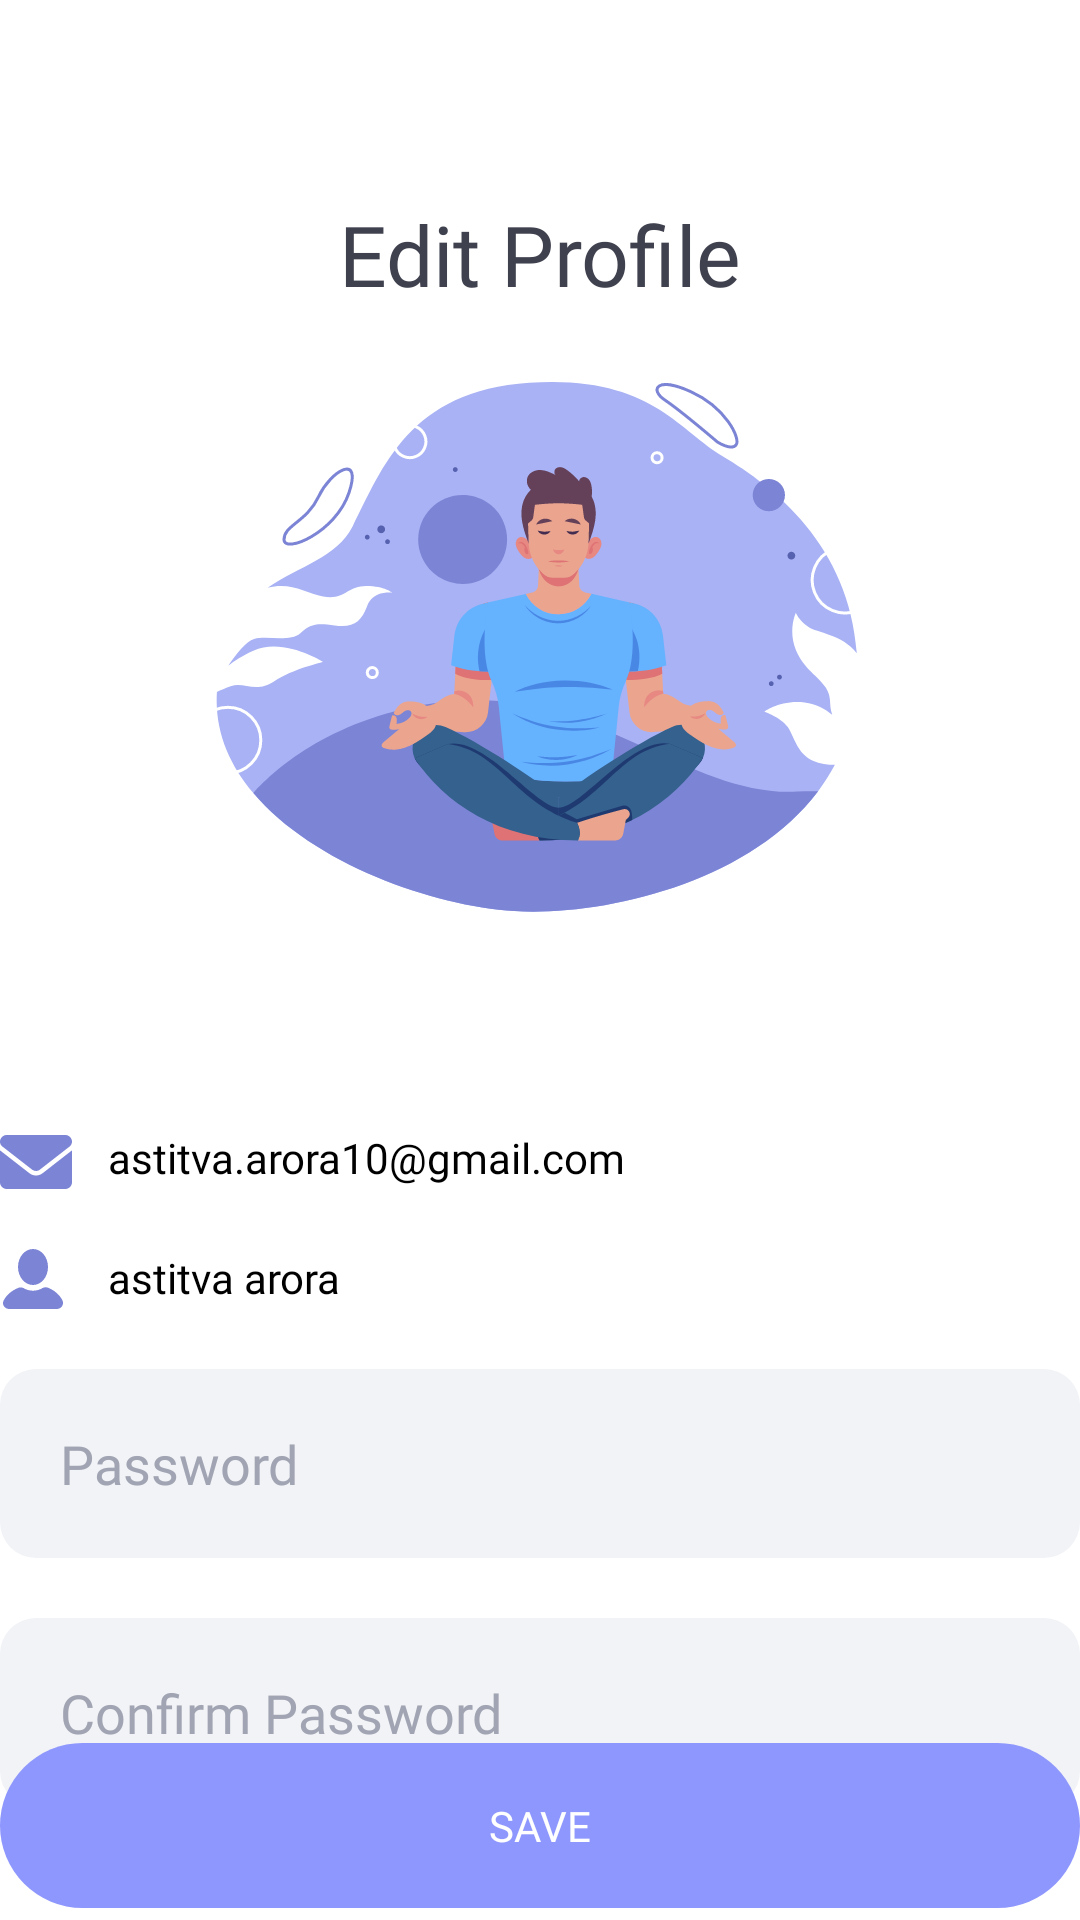

Here is an Android app screen rendered from its layout file. Give the layout XML and the strings, colors and styles it references.
<!-- AndroidManifest.xml: application theme Theme.SilentMoon -->
<!-- res/layout/fragment_edit_profile.xml -->
<?xml version="1.0" encoding="utf-8"?>
<androidx.constraintlayout.widget.ConstraintLayout xmlns:android="http://schemas.android.com/apk/res/android"
    xmlns:tools="http://schemas.android.com/tools"
    android:layout_width="match_parent"
    android:layout_height="match_parent"
    android:layout_margin="20dp"
    xmlns:app="http://schemas.android.com/apk/res-auto"
    tools:context=".fragments.EditProfileFragment">

    <TextView
        android:id="@+id/heading"
        android:layout_width="wrap_content"
        android:layout_height="wrap_content"
        android:text="Edit Profile"
        android:fontFamily="@font/helveticaneuebold"
        android:textSize="28sp"
        android:textColor="#3F414E"
        app:layout_constraintTop_toTopOf="parent"
        app:layout_constraintStart_toStartOf="parent"
        app:layout_constraintEnd_toEndOf="parent"
        android:layout_marginTop="66dp"
        />

    <ImageView
        android:id="@+id/iv_profile"
        android:layout_width="wrap_content"
        android:layout_height="wrap_content"
        android:layout_marginTop="24dp"
        app:layout_constraintTop_toBottomOf="@id/heading"
        android:src="@drawable/profile_illustration"
        app:layout_constraintStart_toStartOf="parent"
        app:layout_constraintEnd_toEndOf="parent"
        />
    <ImageView
        android:id="@+id/iv_email_icon"
        android:layout_width="wrap_content"
        android:layout_height="wrap_content"
        android:src="@drawable/email_icon"
        app:layout_constraintTop_toBottomOf="@id/iv_profile"
        app:layout_constraintStart_toStartOf="parent"
        android:layout_marginTop="74dp"
        />
    <ImageView
        android:id="@+id/iv_profile_icon"
        android:layout_width="wrap_content"
        android:layout_height="wrap_content"
        android:src="@drawable/edit_profile_icon"
        app:layout_constraintTop_toBottomOf="@id/iv_email_icon"
        app:layout_constraintStart_toStartOf="parent"
        android:layout_marginTop="20dp"
        />

    <TextView
        android:id="@+id/tv_email"
        android:layout_width="wrap_content"
        android:layout_height="wrap_content"
        android:text="astitva.arora10@gmail.com"
        android:fontFamily="@font/helveticaneuemedium"
        android:textColor="@color/black"
        app:layout_constraintTop_toBottomOf="@id/iv_profile"
        app:layout_constraintStart_toEndOf="@id/iv_email_icon"
        android:layout_marginTop="72dp"
        android:layout_marginStart="12dp"
        />
    <TextView
        android:id="@+id/tv_profile"
        android:layout_width="wrap_content"
        android:layout_height="wrap_content"
        android:text="astitva arora"
        android:fontFamily="@font/helveticaneuemedium"
        android:textColor="@color/black"
        app:layout_constraintTop_toBottomOf="@id/iv_email_icon"
        app:layout_constraintStart_toEndOf="@id/iv_profile_icon"
        android:layout_marginTop="20dp"
        android:layout_marginStart="14dp"
        />
    <com.google.android.material.textfield.TextInputEditText
        android:id="@+id/edittext_password"
        android:layout_width="wrap_content"
        android:layout_height="wrap_content"
        android:background="@drawable/edit_text_design"
        app:layout_constraintTop_toBottomOf="@id/iv_profile_icon"
        app:layout_constraintStart_toStartOf="parent"
        app:layout_constraintEnd_toEndOf="parent"
        android:minWidth="374dp"
        android:minHeight="63dp"
        android:textColor="@color/black"
        app:circularflow_radiusInDP="12dp"
        android:fontFamily="@font/helveticaneuelight"
        android:hint="Password"
        android:inputType="textPassword"
        android:paddingStart="20dp"
        android:textColorHint="#A1A4B2"
        android:layout_marginTop="20dp"
        />
    <com.google.android.material.textfield.TextInputEditText
        android:id="@+id/edittext_confirm_password"
        android:layout_width="wrap_content"
        android:layout_height="wrap_content"
        android:background="@drawable/edit_text_design"
        app:layout_constraintTop_toBottomOf="@id/edittext_password"
        app:layout_constraintStart_toStartOf="parent"
        app:layout_constraintEnd_toEndOf="parent"
        android:minWidth="374dp"
        android:minHeight="63dp"
        android:textColor="@color/black"
        app:circularflow_radiusInDP="12dp"
        android:fontFamily="@font/helveticaneuelight"
        android:hint="Confirm Password"
        android:inputType="textPassword"
        android:paddingStart="20dp"
        android:textColorHint="#A1A4B2"
        android:layout_marginTop="20dp"
        />

    <com.google.android.material.button.MaterialButton
        android:id="@+id/btn_save"
        android:layout_width="wrap_content"
        android:layout_height="wrap_content"
        app:layout_constraintStart_toStartOf="parent"
        app:layout_constraintEnd_toEndOf="parent"
        android:layout_marginTop="15dp"
        app:layout_constraintBottom_toBottomOf="parent"
        android:minWidth="374dp"
        android:minHeight="63dp"
        android:textColor="@color/white"
        android:text="SAVE"
        android:fontFamily="@font/helveticaneuemedium"
        />




</androidx.constraintlayout.widget.ConstraintLayout>
<!-- resources referenced by this layout -->
<resources>
  <color name="black">#FF000000</color>
  <color name="white">#FFFFFFFF</color>
  <!-- drawable edit_profile_icon (drawable) -->
  <vector xmlns:android="http://schemas.android.com/apk/res/android"
      android:width="22dp"
      android:height="20dp"
      android:viewportWidth="22"
      android:viewportHeight="20">
    <path
        android:pathData="M11,12C13.761,12 16,9.314 16,6C16,2.686 13.761,0 11,0C8.239,0 6,2.686 6,6C6,9.314 8.239,12 11,12Z"
        android:fillColor="#7C84D5"/>
    <path
        android:pathData="M20.8,17.1C19.9,15.3 18.2,13.8 16,12.9C15.4,12.7 14.7,12.7 14.2,13C13.2,13.6 12.2,13.9 11,13.9C9.8,13.9 8.8,13.6 7.8,13C7.3,12.8 6.6,12.7 6,13C3.8,13.9 2.1,15.4 1.2,17.2C0.5,18.5 1.6,20 3.1,20H18.9C20.4,20 21.5,18.5 20.8,17.1Z"
        android:fillColor="#7C84D5"/>
  </vector>
  <!-- drawable edit_text_design (drawable) -->
  <?xml version="1.0" encoding="utf-8"?>
  <shape xmlns:android="http://schemas.android.com/apk/res/android"
      android:shape="rectangle"
      >
      <corners
          android:radius="12dp"
          />
      <solid
          android:color="#F2F3F7"
          />
  
  
  </shape>
  <!-- drawable email_icon (drawable) -->
  <vector xmlns:android="http://schemas.android.com/apk/res/android"
      android:width="24dp"
      android:height="18dp"
      android:viewportWidth="24"
      android:viewportHeight="18">
    <path
        android:pathData="M12,13.5C11.225,13.5 10.45,13.246 9.789,12.731L0,5.119V15.75C0,16.992 1.007,18 2.25,18H21.75C22.993,18 24,16.993 24,15.75V5.119L14.212,12.736C13.552,13.247 12.773,13.5 12,13.5ZM0.764,3.811L10.71,11.55C11.469,12.141 12.533,12.141 13.291,11.55L23.238,3.811C23.677,3.436 24,2.859 24,2.25C24,1.007 22.992,0 21.75,0H2.25C1.007,0 0,1.007 0,2.25C0,2.859 0.282,3.436 0.764,3.811Z"
        android:fillColor="#7C84D5"/>
  </vector>
  <!-- drawable profile_illustration: vector/xml drawable (drawable, 20723 chars, omitted) -->
  <style name="Theme.SilentMoon" parent="Base.Theme.SilentMoon" />
  <style name="Base.Theme.SilentMoon" parent="Theme.Material3.DayNight.NoActionBar">
          <item name="android:windowBackground">@color/white</item>
          <item name="colorPrimary">@color/blue</item>
          <item name="android:windowLightStatusBar">true</item>
          <item name="statusBarBackground">@color/white</item>
          <item name="android:statusBarColor">@color/white</item>
          <item name="android:windowIsTranslucent">true</item>
      </style>
  <color name="blue">#8E97FD</color>
</resources>
